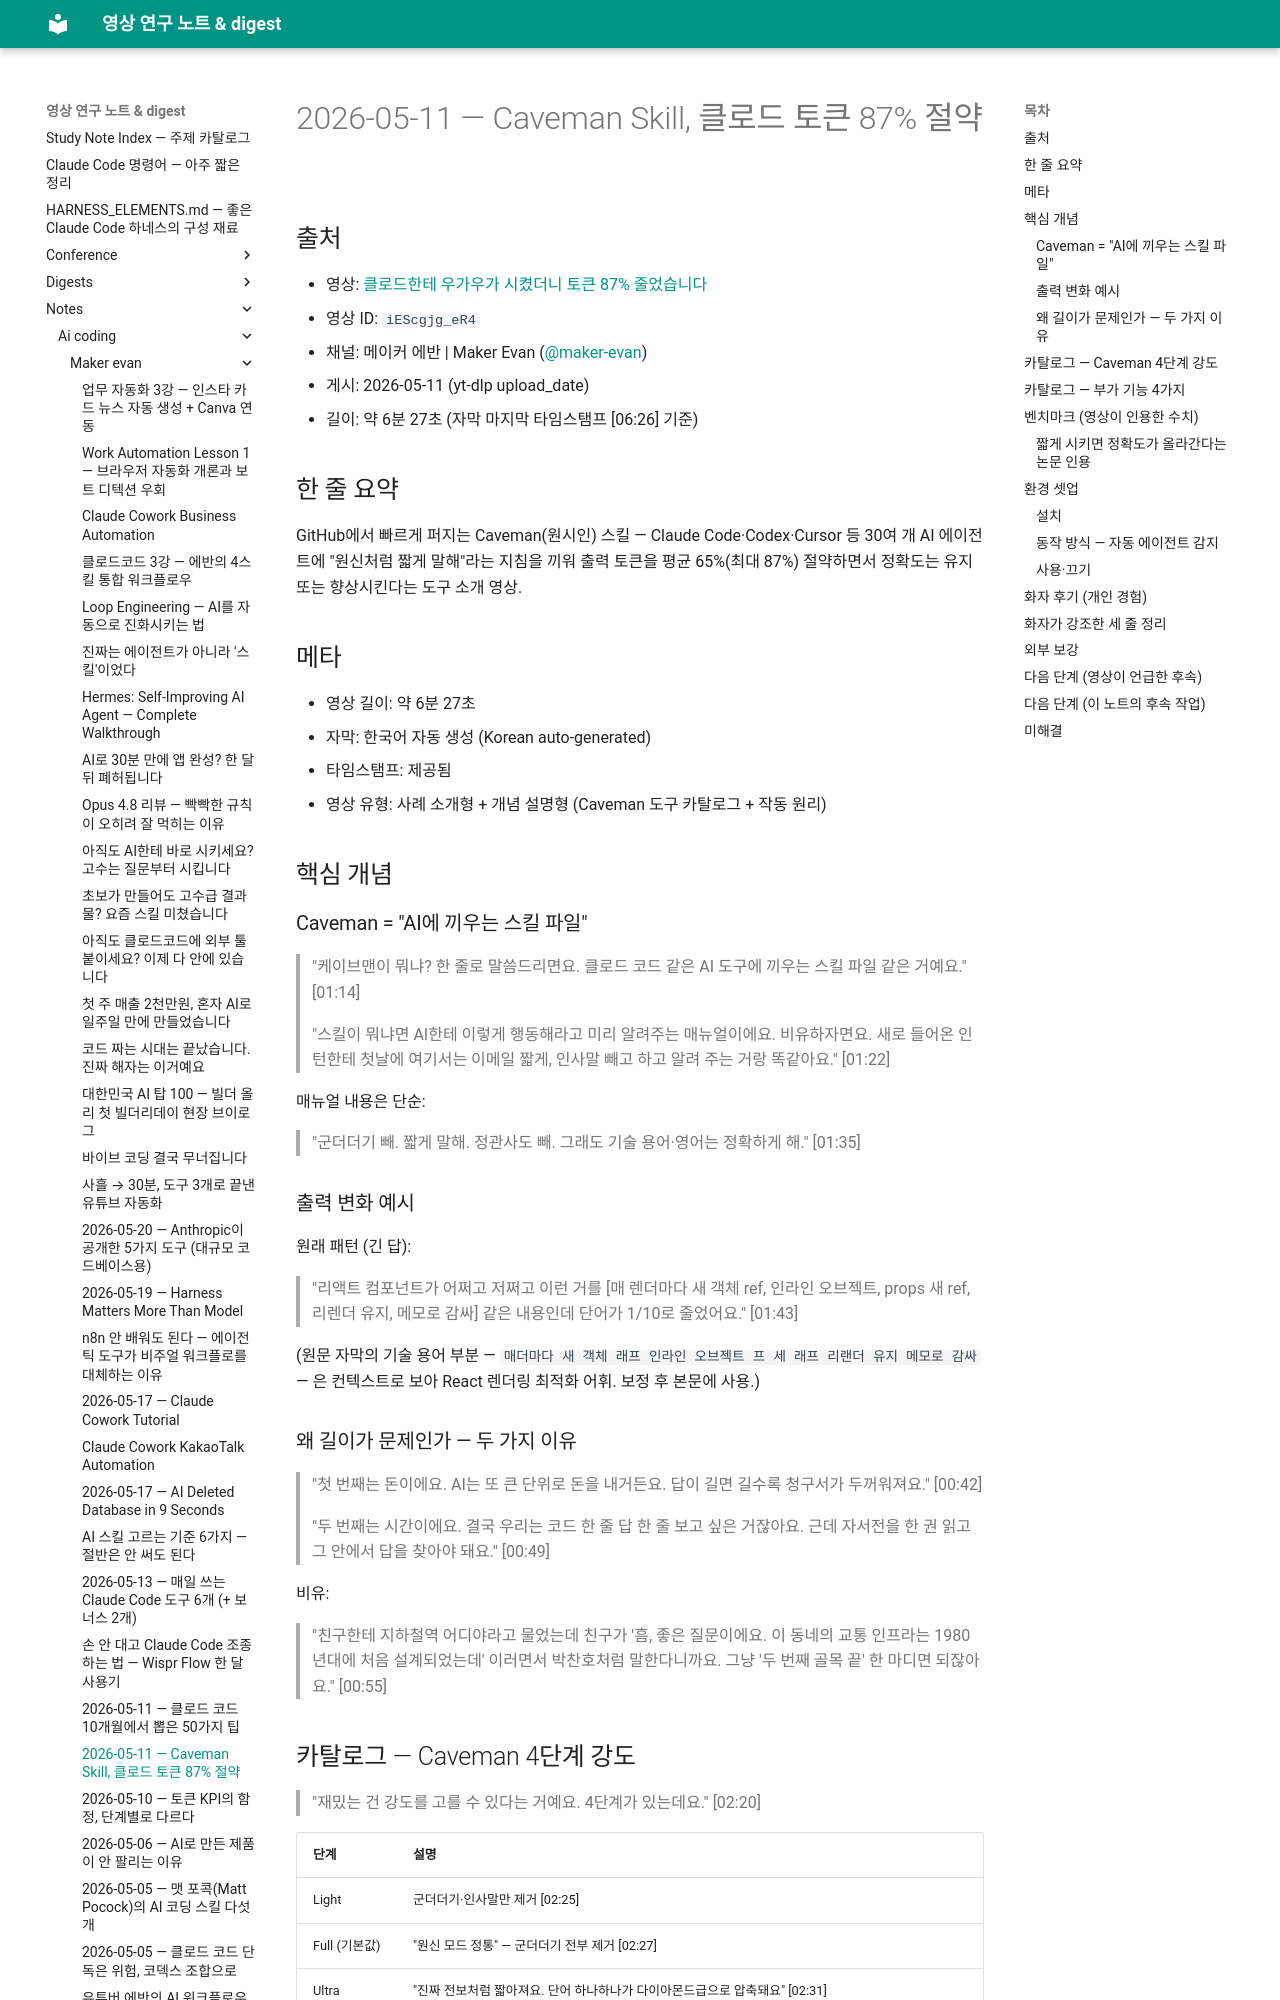

repository: Yoonkyu-Lee/claude-code-tutorial · page: notes/ai-coding/maker-evan/2026-05-11-caveman-skill-token-savings/index.html · generator: mkdocs

# 2026-05-11 — Caveman Skill, 클로드 토큰 87% 절약

## 출처

- 영상: [클로드한테 우가우가 시켰더니 토큰 87% 줄었습니다](https://www.youtube.com/watch?v=iEScgjg_eR4)
- 영상 ID: `iEScgjg_eR4`
- 채널: 메이커 에반 | Maker Evan ([@maker-evan](https://www.youtube.com/@maker-evan))
- 게시: 2026-05-11 (yt-dlp upload_date)
- 길이: 약 6분 27초 (자막 마지막 타임스탬프 [06:26] 기준)

## 한 줄 요약

GitHub에서 빠르게 퍼지는 Caveman(원시인) 스킬 — Claude Code·Codex·Cursor 등 30여 개 AI 에이전트에 "원신처럼 짧게 말해"라는 지침을 끼워 출력 토큰을 평균 65%(최대 87%) 절약하면서 정확도는 유지 또는 향상시킨다는 도구 소개 영상.

## 메타

- 영상 길이: 약 6분 27초
- 자막: 한국어 자동 생성 (Korean auto-generated)
- 타임스탬프: 제공됨
- 영상 유형: 사례 소개형 + 개념 설명형 (Caveman 도구 카탈로그 + 작동 원리)

## 핵심 개념

### Caveman = "AI에 끼우는 스킬 파일"

> "케이브맨이 뭐냐? 한 줄로 말씀드리면요. 클로드 코드 같은 AI 도구에 끼우는 스킬 파일 같은 거예요." [01:14]

> "스킬이 뭐냐면 AI한테 이렇게 행동해라고 미리 알려주는 매뉴얼이에요. 비유하자면요. 새로 들어온 인턴한테 첫날에 여기서는 이메일 짧게, 인사말 빼고 하고 알려 주는 거랑 똑같아요." [01:22]

매뉴얼 내용은 단순:

> "군더더기 빼. 짧게 말해. 정관사도 빼. 그래도 기술 용어·영어는 정확하게 해." [01:35]

### 출력 변화 예시

원래 패턴 (긴 답):

> "리액트 컴포넌트가 어쩌고 저쩌고 이런 거를 [매 렌더마다 새 객체 ref, 인라인 오브젝트, props 새 ref, 리렌더 유지, 메모로 감싸] 같은 내용인데 단어가 1/10로 줄었어요." [01:43]

(원문 자막의 기술 용어 부분 — `매더마다 새 객체 래프 인라인 오브젝트 프 세 래프 리랜더 유지 메모로 감싸` — 은 컨텍스트로 보아 React 렌더링 최적화 어휘. 보정 후 본문에 사용.)

### 왜 길이가 문제인가 — 두 가지 이유

> "첫 번째는 돈이에요. AI는 또 큰 단위로 돈을 내거든요. 답이 길면 길수록 청구서가 두꺼워져요." [00:42]

> "두 번째는 시간이에요. 결국 우리는 코드 한 줄 답 한 줄 보고 싶은 거잖아요. 근데 자서전을 한 권 읽고 그 안에서 답을 찾아야 돼요." [00:49]

비유:

> "친구한테 지하철역 어디야라고 물었는데 친구가 '흠, 좋은 질문이에요. 이 동네의 교통 인프라는 1980년대에 처음 설계되었는데' 이러면서 박찬호처럼 말한다니까요. 그냥 '두 번째 골목 끝' 한 마디면 되잖아요." [00:55]
